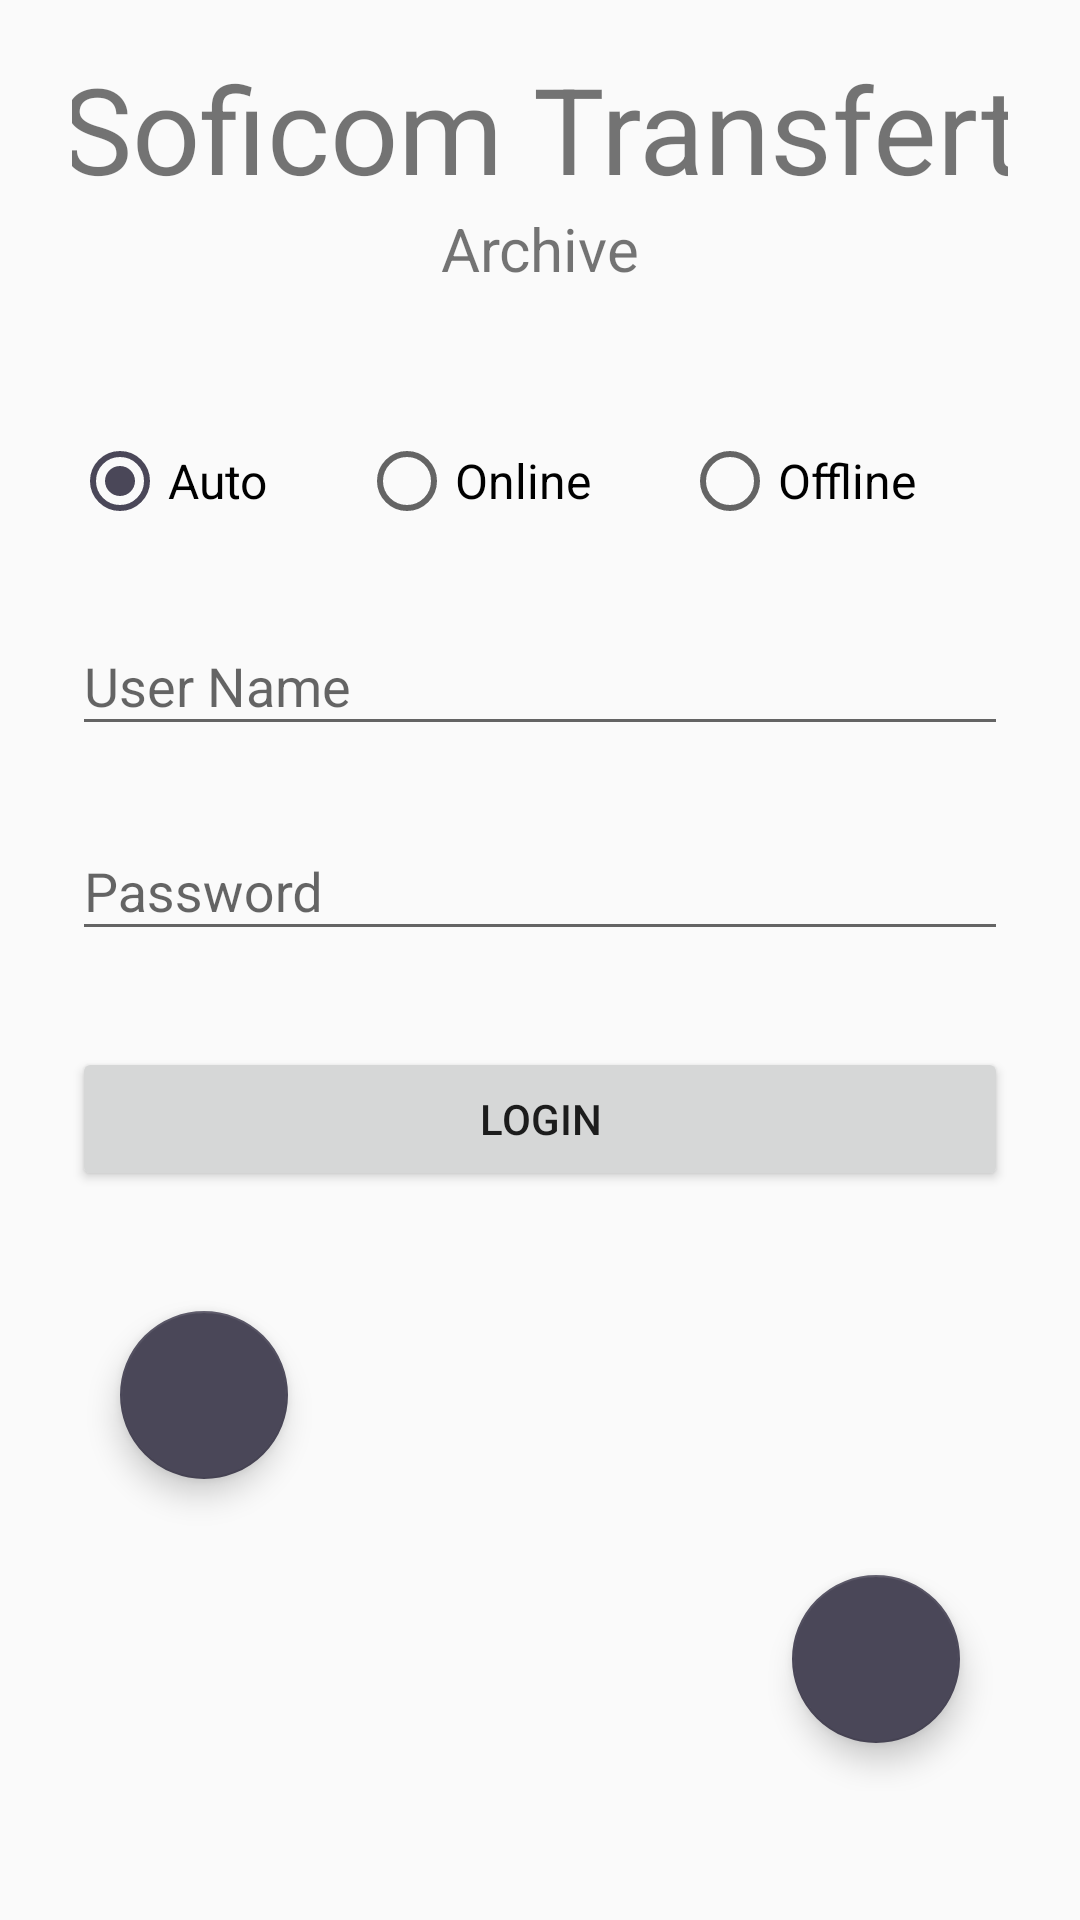

Produce the Android XML layout that renders to this screen, including the resource entries it uses.
<!-- AndroidManifest.xml: application theme AppTheme.NoActionBar -->
<!-- res/layout/activity_authentication.xml -->
<?xml version="1.0" encoding="utf-8"?>
<android.support.design.widget.CoordinatorLayout xmlns:android="http://schemas.android.com/apk/res/android"
    android:layout_width="match_parent"
    android:layout_height="match_parent"
    xmlns:app="http://schemas.android.com/apk/res-auto"
    xmlns:tools="http://schemas.android.com/tools"
    android:fitsSystemWindows="true"
    tools:context=".ui.activities.AuthenticationActivity">

    <ScrollView
        android:layout_width="match_parent"
        android:layout_height="match_parent">

        <android.support.v7.widget.LinearLayoutCompat
            android:orientation="vertical"
            android:layout_width="match_parent"
            android:layout_height="wrap_content"
            android:focusableInTouchMode="true"
            android:focusable="true"
            android:paddingTop="16dp"
            android:paddingLeft="24dp"
            android:paddingRight="24dp">

            <android.support.v7.widget.AppCompatTextView
                android:layout_marginLeft="-8dp"
                android:layout_marginRight="-8dp"
                android:gravity="center"
                android:textSize="40sp"
                android:layout_width="match_parent"
                android:layout_height="match_parent"
                android:text="@string/soficom_transfert"/>

            <android.support.v7.widget.AppCompatTextView
                android:id="@+id/titleTextView"
                android:gravity="center"
                android:textSize="20sp"
                android:layout_marginBottom="24dp"
                android:layout_width="match_parent"
                android:layout_height="match_parent"
                android:text="@string/archive"/>


            <RadioGroup
                android:layout_width="match_parent"
                android:layout_height="wrap_content"
                android:layout_marginTop="24dp"
                android:layout_marginBottom="12dp"
                android:orientation="horizontal">

                <android.support.v7.widget.AppCompatRadioButton
                    android:id="@+id/autoRbn"
                    android:textSize="16sp"
                    android:layout_width="wrap_content"
                    android:layout_height="wrap_content"
                    android:layout_weight="1"
                    android:checked="true"
                    android:text="@string/auto" />

                <android.support.v7.widget.AppCompatRadioButton
                    android:id="@+id/onlineRbn"
                    android:textSize="16sp"
                    android:layout_width="wrap_content"
                    android:layout_height="wrap_content"
                    android:layout_weight="1"
                    android:text="@string/online" />

                <android.support.v7.widget.AppCompatRadioButton
                    android:id="@+id/offlineRbn"
                    android:textSize="16sp"
                    android:layout_width="wrap_content"
                    android:layout_height="wrap_content"
                    android:layout_weight="1"
                    android:text="@string/offline" />

            </RadioGroup>

            
            <android.support.v7.widget.LinearLayoutCompat
                android:visibility="gone"
                android:layout_width="match_parent"
                android:layout_height="wrap_content"
                android:layout_marginTop="8dp"
                android:layout_marginBottom="8dp"
                android:orientation="horizontal">

                <android.support.v7.widget.AppCompatTextView
                    android:textSize="18sp"
                    android:text="@string/mode"
                    android:layout_width="0dp"
                    android:layout_height="wrap_content"
                    android:layout_weight="1"/>

                <android.support.v7.widget.AppCompatSpinner
                    android:id="@+id/modeSpr"
                    android:layout_width="0dp"
                    android:layout_height="wrap_content"
                    style="@style/Widget.AppCompat.Spinner.Underlined"
                    android:layout_weight="1"/>

            </android.support.v7.widget.LinearLayoutCompat>

            
            <android.support.design.widget.TextInputLayout
                android:layout_width="match_parent"
                android:layout_height="wrap_content"
                android:layout_marginTop="8dp"
                android:layout_marginBottom="8dp">
                <android.support.design.widget.TextInputEditText android:id="@+id/userNameEdt"
                    android:layout_width="match_parent"
                    android:layout_height="wrap_content"
                    android:inputType="textPersonName"
                    android:hint="@string/user_name" />
            </android.support.design.widget.TextInputLayout>

            
            <android.support.design.widget.TextInputLayout
                android:layout_width="match_parent"
                android:layout_height="wrap_content"
                android:layout_marginTop="8dp"
                android:layout_marginBottom="8dp">
                <android.support.design.widget.TextInputEditText
                    android:id="@+id/userPassEdt"
                    android:layout_width="match_parent"
                    android:layout_height="wrap_content"
                    android:inputType="textPassword"
                    android:hint="@string/password"/>
            </android.support.design.widget.TextInputLayout>

            <android.support.v7.widget.AppCompatButton
                android:id="@+id/btn_login"
                android:layout_width="fill_parent"
                android:layout_height="wrap_content"
                android:layout_marginTop="24dp"
                android:layout_marginBottom="24dp"
                android:padding="12dp"
                android:text="@string/login"/>

            <android.support.v7.widget.AppCompatTextView
                android:visibility="gone"
                android:clickable="true"
                android:id="@+id/cleanTxt"
                android:layout_width="fill_parent"
                android:layout_height="wrap_content"
                android:layout_marginBottom="6dp"
                android:text="@string/clear_all_offline_login"
                android:gravity="center"
                android:textSize="18sp"
                android:focusable="true" />


            <android.support.design.widget.FloatingActionButton
                android:id="@+id/storeBtn"
                android:layout_width="wrap_content"
                android:layout_height="wrap_content"
                android:layout_gravity="start|end"
                android:layout_margin="@dimen/fab_margin"
                app:srcCompat="@drawable/round_settings_white_24" />

            <android.support.design.widget.FloatingActionButton
                android:id="@+id/configBtn"
                android:layout_width="wrap_content"
                android:layout_height="wrap_content"
                android:layout_gravity="bottom|end"
                android:layout_margin="@dimen/fab_margin"
                app:srcCompat="@drawable/round_settings_white_24" />

        </android.support.v7.widget.LinearLayoutCompat>

    </ScrollView>

</android.support.design.widget.CoordinatorLayout>
<!-- resources referenced by this layout -->
<resources>
  <dimen name="fab_margin">16dp</dimen>
  <string name="archive">Archive</string>
  <string name="auto">Auto</string>
  <string name="clear_all_offline_login">Clear all offline login</string>
  <string name="login">Login</string>
  <string name="mode">Mode</string>
  <string name="offline">Offline</string>
  <string name="online">Online</string>
  <string name="password">Password</string>
  <string name="soficom_transfert">Soficom Transfert</string>
  <string name="user_name">User Name</string>
  <style name="AppTheme.NoActionBar">
          <item name="windowActionBar">false</item>
          <item name="windowNoTitle">true</item>
          <item name="android:windowContentTransitions" tools:ignore="NewApi">true</item>
      </style>
</resources>
